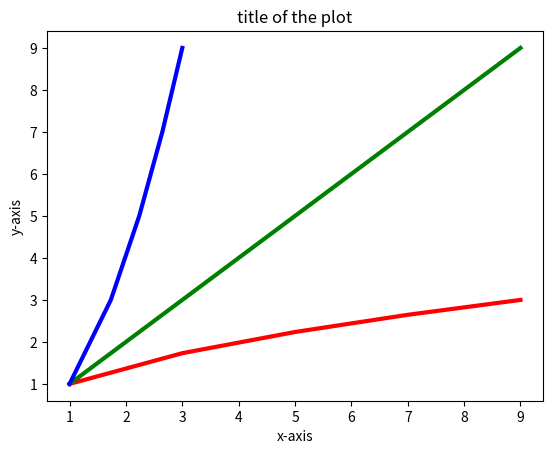

Python code for this plot:
import numpy as np # importing numpy for mathematical operations
import matplotlib.pyplot as plt #for showing plots
x=np.arange(1,10,2) # taking values from 1 to 10 with a interval of 2 with the form of an array
print(x) #will print [1 3 5 7 9]
y=np.sqrt(x) # root of the values of x
print(y)
plt.plot(x,y) # making a plot
plt.show() #show plot
plt.close('all') #closing plots
plt.plot(x,x, 'r') #straight line plot with x and x of red color
plt.show()
plt.plot(x,y,'r',x,x,'g',y,x,'b', lw=3) #plotting multiple eqn together, lw=line width
plt.title('title of the plot')
plt.xlabel('x-axis')
plt.ylabel('y-axis')
plt.show()
